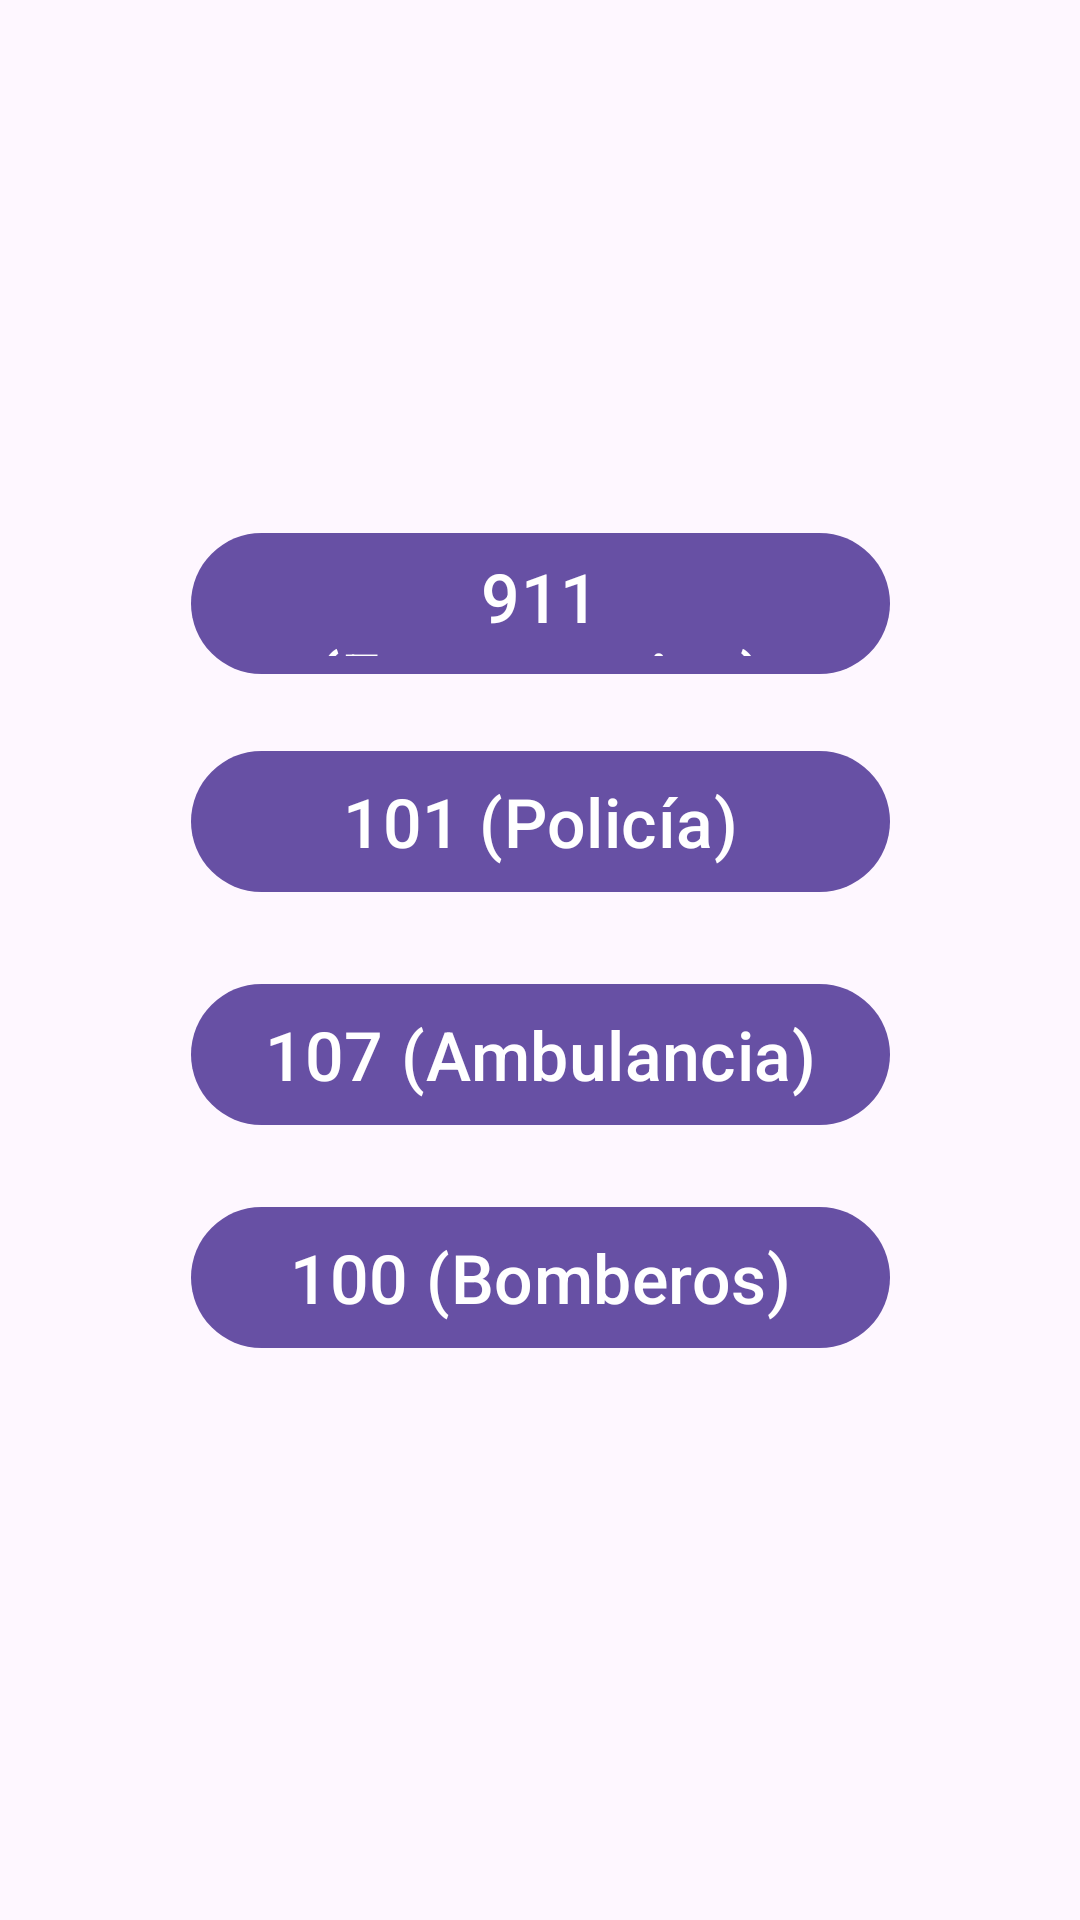

Layout XML and referenced resources for this Android screen:
<!-- AndroidManifest.xml: application theme Theme.PrimerTpDeAppMoviles -->
<!-- res/layout/fragment_d.xml -->
<?xml version="1.0" encoding="utf-8"?>
<androidx.constraintlayout.widget.ConstraintLayout xmlns:android="http://schemas.android.com/apk/res/android"
    android:layout_width="match_parent"
    android:layout_height="match_parent"
    xmlns:tools="http://schemas.android.com/tools"
    xmlns:app="http://schemas.android.com/apk/res-auto"
    tools:context=".presentation.fragment.FragmentD"
    android:id="@+id/fragmento_d">

    <com.google.android.material.button.MaterialButton
        android:layout_width="233dp"
        android:layout_height="55dp"
        android:id="@+id/btnLLamada1"
        android:text="911 (Emergencias)"
        android:textSize="11pt"
        app:layout_constraintBottom_toBottomOf="parent"
        app:layout_constraintLeft_toLeftOf="parent"
        app:layout_constraintRight_toRightOf="parent"
        app:layout_constraintTop_toTopOf="parent"
        app:layout_constraintVertical_bias="0.297" />


    <com.google.android.material.button.MaterialButton
        android:id="@+id/btnLLamada2"
        android:layout_width="233dp"
        android:layout_height="55dp"
        android:text="101 (Policía)"
        android:textSize="11pt"
        app:layout_constraintBottom_toBottomOf="parent"
        app:layout_constraintLeft_toLeftOf="parent"
        app:layout_constraintRight_toRightOf="parent"
        app:layout_constraintTop_toTopOf="parent"
        app:layout_constraintVertical_bias="0.421" />


    <com.google.android.material.button.MaterialButton
        android:id="@+id/btnLLamada3"
        android:layout_width="233dp"
        android:layout_height="55dp"
        android:text="107 (Ambulancia)"
        android:textSize="11pt"
        app:layout_constraintBottom_toBottomOf="parent"
        app:layout_constraintLeft_toLeftOf="parent"
        app:layout_constraintRight_toRightOf="parent"
        app:layout_constraintTop_toTopOf="parent"
        app:layout_constraintVertical_bias="0.554" />

    <com.google.android.material.button.MaterialButton
        android:id="@+id/btnLLamada4"
        android:layout_width="233dp"
        android:layout_height="55dp"
        android:text="100 (Bomberos)"
        android:textSize="11pt"
        app:layout_constraintBottom_toBottomOf="parent"
        app:layout_constraintLeft_toLeftOf="parent"
        app:layout_constraintRight_toRightOf="parent"
        app:layout_constraintTop_toTopOf="parent"
        app:layout_constraintVertical_bias="0.681" />


</androidx.constraintlayout.widget.ConstraintLayout>
<!-- resources referenced by this layout -->
<resources>
  <style name="Theme.PrimerTpDeAppMoviles" parent="Base.Theme.PrimerTpDeAppMoviles" />
  <style name="Base.Theme.PrimerTpDeAppMoviles" parent="Theme.Material3.DayNight.NoActionBar">
          
          
      </style>
</resources>
